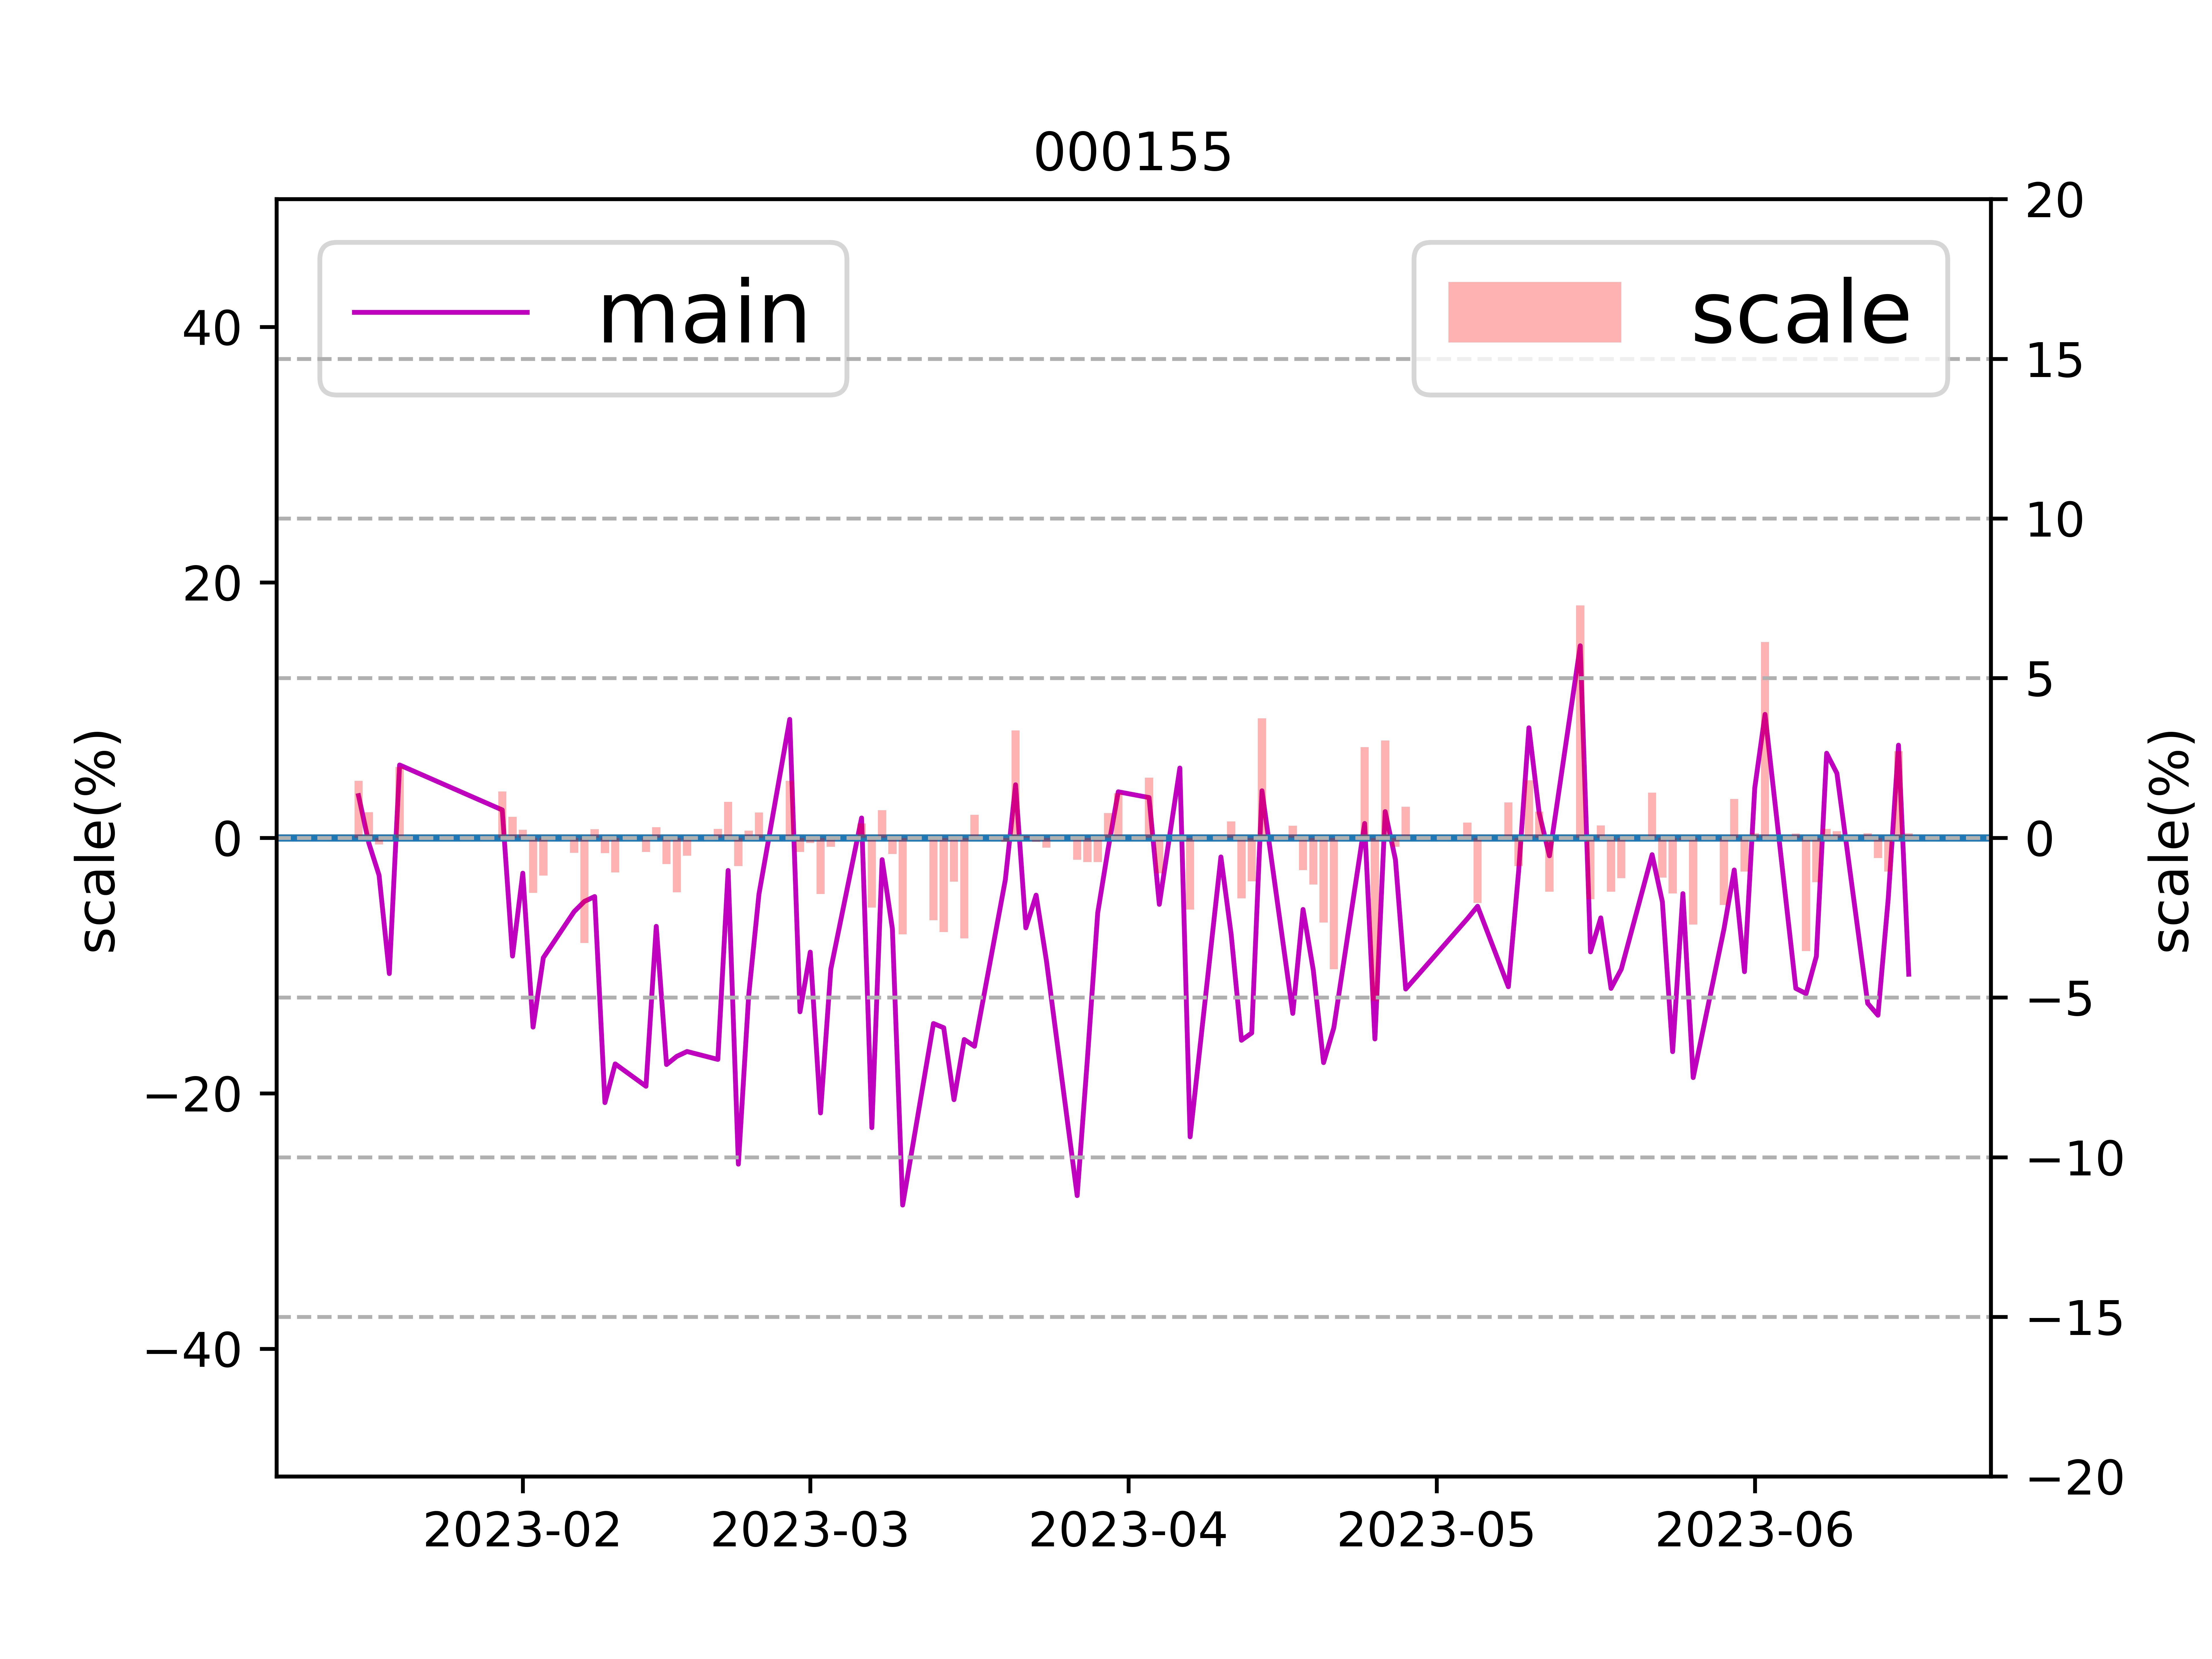

The data file committed next to this chart (first rows):
日期, 主力净流入, 小单净流入, 中单净流入, 大单净流入, 超大单净流入, 主力净流入占比, 小单流入净占比, 中单流入净占比, 大单流入净占比, 超大单流入净占比, 收盘价, 涨跌幅
2023-01-16, 6664486, -2272966, -4391520, -5318113, 11982599, 3.30, -1.13, -2.17, -2.63, 5.93, 18.82, 1.78
2023-01-17, -966502, 3520383, -2553882, 2133447, -3099949, -0.40, 1.47, -1.07, 0.89, -1.30, 18.97, 0.80
2023-01-18, -4082641, 18063835, -13981193, 4640989, -8723630, -2.93, 12.97, -10.04, 3.33, -6.27, 18.93, -0.21
2023-01-19, -14203839, 11326085, 2877754, -12021270, -2182569, -10.63, 8.47, 2.15, -8.99, -1.63, 18.93, 0.00
2023-01-20, 15349449, -21567387, 6217937, -10377, 15359826, 5.70, -8.01, 2.31, -0.00, 5.71, 19.35, 2.22
2023-01-30, 7923209, -9697666, 1774457, 3690672, 4232537, 2.18, -2.67, 0.49, 1.01, 1.16, 19.63, 1.45
2023-01-31, -17686299, 18945917, -1259619, -8162693, -9523606, -9.26, 9.92, -0.66, -4.27, -4.99, 19.76, 0.66
2023-02-01, -6528298, 1083656, 5444643, 1612869, -8141167, -2.77, 0.46, 2.31, 0.68, -3.45, 19.81, 0.25
2023-02-02, -39999579, 36360576, 3639004, -15498606, -24500973, -14.82, 13.47, 1.35, -5.74, -9.08, 19.47, -1.72
2023-02-03, -20561373, 40498219, -19936847, -4306092, -16255281, -9.39, 18.50, -9.11, -1.97, -7.42, 19.24, -1.18
2023-02-06, -8235309, 4400141, 3835168, -3268031, -4967278, -5.78, 3.09, 2.69, -2.29, -3.48, 19.15, -0.47
2023-02-07, -28442165, 50678364, -22236200, -5888580, -22553585, -4.98, 8.87, -3.89, -1.03, -3.95, 18.52, -3.29
2023-02-08, -17018103, 17245510, -227407, -7714013, -9304090, -4.60, 4.66, -0.06, -2.08, -2.51, 18.57, 0.27
2023-02-09, -97597935, 77562908, 20035026, -64498937, -33098998, -20.73, 16.48, 4.26, -13.70, -7.03, 18.48, -0.48
2023-02-10, -40516945, 32347508, 8169437, -24536147, -15980798, -17.70, 14.13, 3.57, -10.72, -6.98, 18.28, -1.08
2023-02-13, -46936041, 30665805, 16270238, -4830218, -42105823, -19.45, 12.71, 6.74, -2.00, -17.45, 18.20, -0.44
2023-02-14, -14363444, 12291976, 2071469, 2842502, -17205946, -6.93, 5.93, 1.00, 1.37, -8.30, 18.26, 0.33
2023-02-15, -42978297, 32929754, 10048543, -26073841, -16904456, -17.75, 13.60, 4.15, -10.77, -6.98, 18.11, -0.82
2023-02-16, -63715396, 59934214, 3781183, -37585885, -26129511, -17.11, 16.09, 1.02, -10.09, -7.02, 17.80, -1.71
2023-02-17, -34187829, 31766709, 2421121, -26489710, -7698119, -16.73, 15.54, 1.18, -12.96, -3.77, 17.70, -0.56
2023-02-20, -43252806, 19003677, 24249130, -25791494, -17461312, -17.35, 7.62, 9.73, -10.35, -7.01, 17.75, 0.28
2023-02-21, -5996971, -4016289, 10013261, -4297333, -1699638, -2.56, -1.71, 4.27, -1.83, -0.72, 17.95, 1.13
2023-02-22, -38052538, 32029501, 6023038, -20352763, -17699775, -25.55, 21.50, 4.04, -13.66, -11.88, 17.79, -0.89
2023-02-23, -14910132, 9343078, 5567054, -12261637, -2648495, -12.38, 7.76, 4.62, -10.18, -2.20, 17.83, 0.22
2023-02-24, -6598241, 1501016, 5097226, 695888, -7294129, -4.43, 1.01, 3.42, 0.47, -4.89, 17.97, 0.79
2023-02-27, 31383848, -27821487, -3562361, 22893975, 8489873, 9.27, -8.22, -1.05, 6.76, 2.51, 18.29, 1.78
2023-02-28, -27281964, 24384471, 2897493, -6983564, -20298400, -13.62, 12.17, 1.45, -3.49, -10.13, 18.21, -0.44
2023-03-01, -15845559, 17717771, -1872212, -12781708, -3063851, -8.95, 10.01, -1.06, -7.22, -1.73, 18.18, -0.16
2023-03-02, -47015737, 37350541, 9665197, -21756892, -25258845, -21.54, 17.11, 4.43, -9.97, -11.57, 17.86, -1.76
2023-03-03, -12321494, 12977316, -655822, -11387559, -933935, -10.29, 10.84, -0.55, -9.51, -0.78, 17.81, -0.28
2023-03-06, 2204773, -1254099, -950672, -1173136, 3377909, 1.55, -0.88, -0.67, -0.82, 2.37, 17.89, 0.45
2023-03-07, -34149181, 30952284, 3196897, -23296885, -10852296, -22.69, 20.57, 2.12, -15.48, -7.21, 17.50, -2.18
2023-03-08, -1427888, 12929631, -11501744, -1575784, 147896, -1.71, 15.45, -13.75, -1.88, 0.18, 17.65, 0.86
2023-03-09, -6276596, 3004357, 3272240, -7649913, 1373317, -7.12, 3.41, 3.71, -8.68, 1.56, 17.56, -0.51
2023-03-10, -57604774, 48164789, 9439986, -27293878, -30310896, -28.75, 24.04, 4.71, -13.62, -15.13, 17.03, -3.02
2023-03-13, -32093544, 40014793, -7921249, -30348996, -1744548, -14.54, 18.13, -3.59, -13.75, -0.79, 16.59, -2.58
2023-03-14, -52535971, 67125094, -14589123, -23628025, -28907946, -14.87, 19.00, -4.13, -6.69, -8.18, 16.10, -2.95
2023-03-15, -49549007, 38992576, 10556432, -17964284, -31584723, -20.50, 16.13, 4.37, -7.43, -13.06, 15.88, -1.37
2023-03-16, -39403156, 53235359, -13832202, -23051874, -16351282, -15.79, 21.34, -5.54, -9.24, -6.55, 15.38, -3.15
2023-03-17, -39133112, 39371961, -238848, -22495534, -16637578, -16.32, 16.42, -0.10, -9.38, -6.94, 15.49, 0.72
2023-03-20, -5978787, 25279350, -19300562, -4549704, -1429083, -3.30, 13.93, -10.64, -2.51, -0.79, 15.47, -0.13
2023-03-21, 10220617, -13767719, 3547102, 15548856, -5328239, 4.15, -5.59, 1.44, 6.31, -2.16, 15.99, 3.36
2023-03-22, -13150240, 12725676, 424565, -2116808, -11033432, -7.05, 6.82, 0.23, -1.13, -5.92, 16.00, 0.06
2023-03-23, -6132121, 10455572, -4323450, -1128242, -5003879, -4.49, 7.66, -3.17, -0.83, -3.67, 15.98, -0.13
2023-03-24, -14211533, 19059883, -4848351, -11657742, -2553791, -9.60, 12.87, -3.27, -7.87, -1.72, 15.93, -0.31
2023-03-27, -51965330, 47065626, 4899705, -40098677, -11866653, -28.01, 25.37, 2.64, -21.61, -6.40, 15.82, -0.69
2023-03-28, -22526066, 22408150, 117917, -15152789, -7373277, -17.26, 17.17, 0.09, -11.61, -5.65, 15.70, -0.76
2023-03-29, -8368474, 12727034, -4358560, -2582851, -5785623, -5.88, 8.94, -3.06, -1.81, -4.06, 15.58, -0.76
2023-03-30, -1399678, 14707405, -13307726, 3130685, -4530363, -0.93, 9.80, -8.86, 2.09, -3.02, 15.70, 0.77
2023-03-31, 7262483, -2033418, -5229065, 781989, 6480494, 3.60, -1.01, -2.59, 0.39, 3.21, 15.92, 1.40
2023-04-03, 9977034, -19547381, 9570346, 5981220, 3995814, 3.15, -6.16, 3.02, 1.89, 1.26, 16.22, 1.88
2023-04-04, -12930647, 20387347, -7456698, -1402493, -11528154, -5.21, 8.21, -3.00, -0.56, -4.64, 16.04, -1.11
2023-04-06, 10904210, -8311790, -2592419, 12897760, -1993550, 5.46, -4.16, -1.30, 6.46, -1.00, 16.03, -0.06
2023-04-07, -64699031, 51439817, 13259216, -35706346, -28992685, -23.41, 18.62, 4.80, -12.92, -10.49, 15.67, -2.25
2023-04-10, -2620248, 14283748, -11663501, -6459774, 3839526, -1.50, 8.17, -6.67, -3.70, 2.20, 15.68, 0.06
2023-04-11, -12446219, 17273998, -4827780, -8775273, -3670946, -7.57, 10.51, -2.94, -5.34, -2.23, 15.76, 0.51
2023-04-12, -29739651, 25224150, 4515502, -9527320, -20212331, -15.85, 13.44, 2.41, -5.08, -10.77, 15.46, -1.90
2023-04-13, -24625565, 20289917, 4335648, -17587336, -7038229, -15.28, 12.59, 2.69, -10.92, -4.37, 15.25, -1.36
2023-04-14, 14231929, -25581503, 11349574, 13391982, 839947, 3.68, -6.61, 2.93, 3.46, 0.22, 15.82, 3.74
2023-04-17, -25432307, 27921692, -2489385, -21950020, -3482287, -13.75, 15.09, -1.35, -11.87, -1.88, 15.88, 0.38
... 41 more rows
